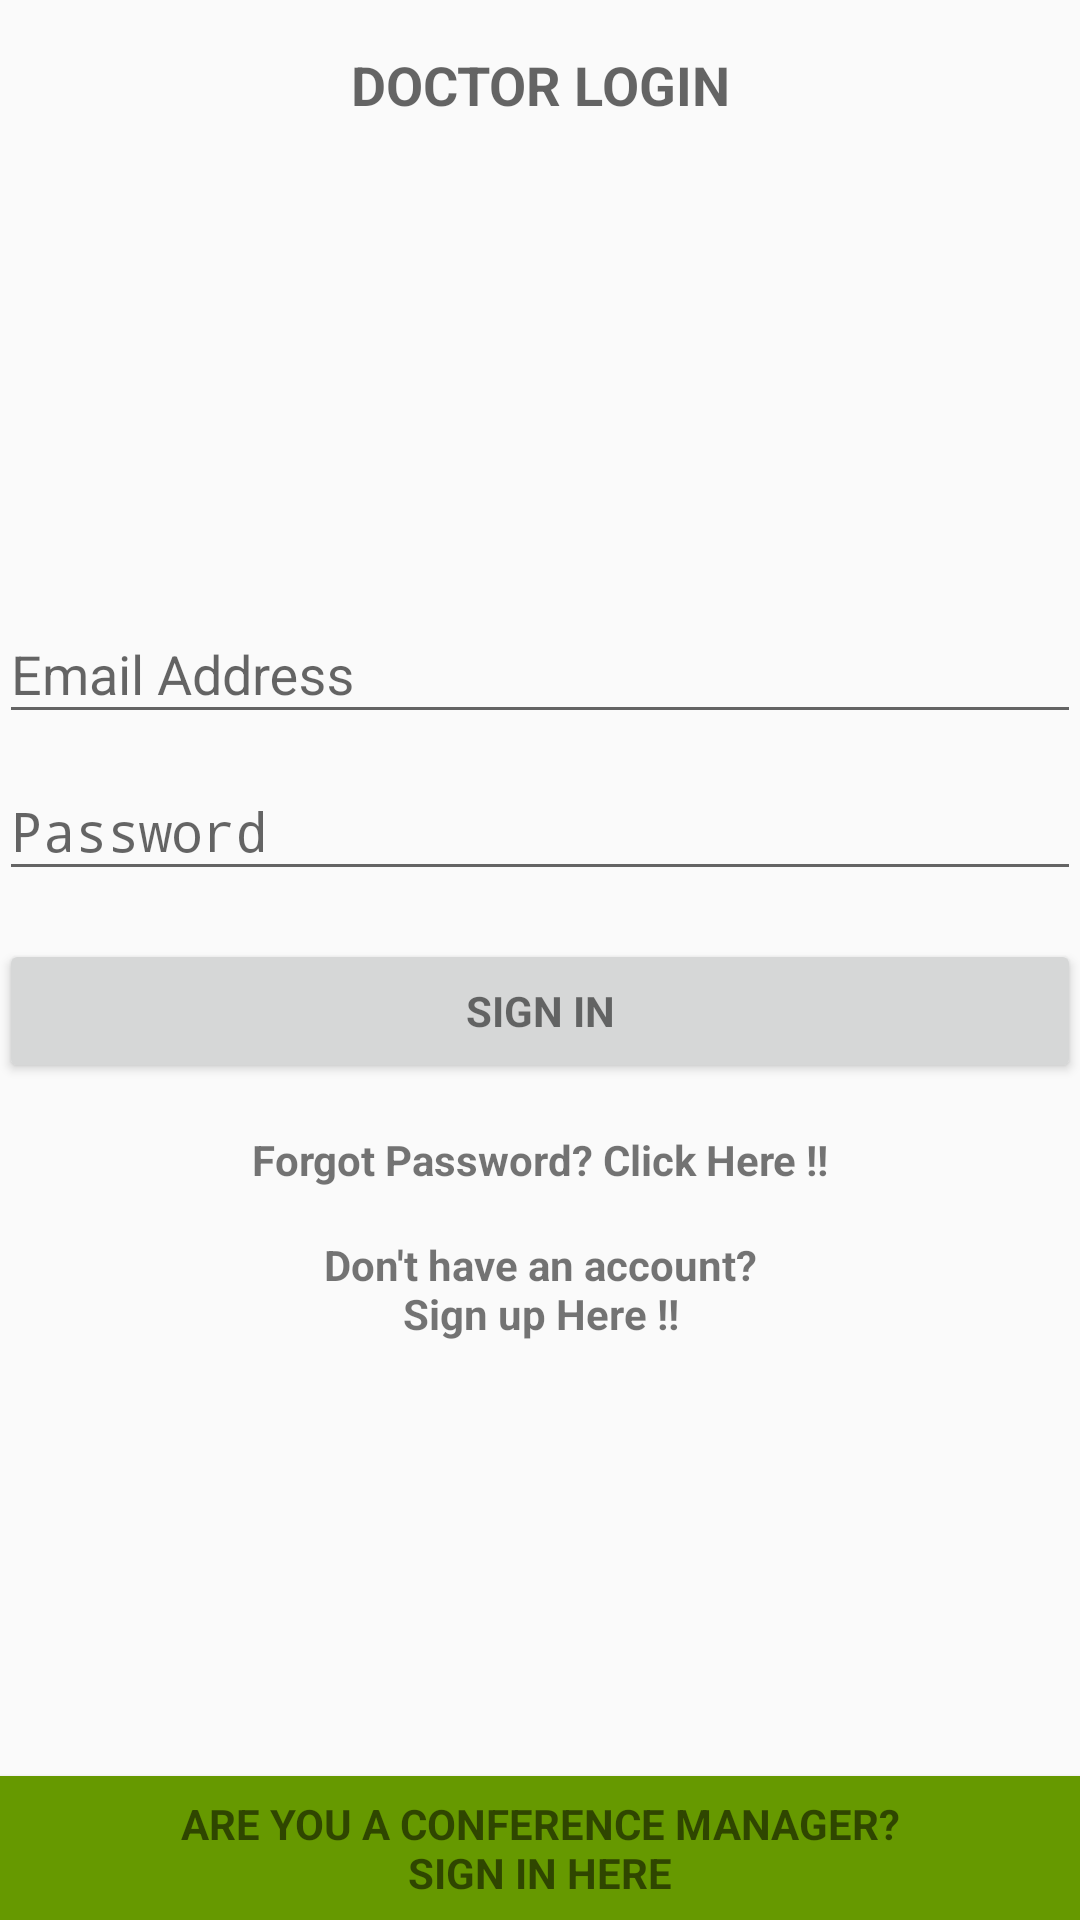

Write the Android layout XML for this screen, with the resource values it uses.
<!-- AndroidManifest.xml: activity theme AppTheme.NoActionBar -->
<!-- res/layout/activity_login.xml -->
<RelativeLayout xmlns:android="http://schemas.android.com/apk/res/android"
    xmlns:tools="http://schemas.android.com/tools"
    android:layout_width="match_parent"
    android:layout_height="match_parent"
    tools:context="android.db.me_crossover.LoginActivity">


    <TextView
        style="?android:textAppearanceMedium"
        android:layout_width="match_parent"
        android:layout_height="wrap_content"
        android:layout_marginTop="16dp"
        android:gravity="center"
        android:text="DOCTOR LOGIN"
        android:textStyle="bold" />

        <LinearLayout
            android:id="@+id/email_login_form"
            android:layout_width="match_parent"
            android:layout_height="wrap_content"
            android:layout_centerInParent="true"
            android:paddingBottom="@dimen/activity_vertical_margin"
            android:paddingLeft="@dimen/activity_horizontal_margin"
            android:paddingRight="@dimen/activity_horizontal_margin"
            android:paddingTop="@dimen/activity_vertical_margin"
            android:orientation="vertical">

            <android.support.design.widget.TextInputLayout
                android:layout_width="match_parent"
                android:layout_height="wrap_content">

                <AutoCompleteTextView
                    android:id="@+id/email"
                    android:layout_width="match_parent"
                    android:layout_height="wrap_content"
                    android:hint="@string/prompt_email"
                    android:inputType="textEmailAddress"
                    android:maxLines="1"
                    android:singleLine="true" />

            </android.support.design.widget.TextInputLayout>

            <android.support.design.widget.TextInputLayout
                android:layout_width="match_parent"
                android:layout_height="wrap_content">

                <EditText
                    android:id="@+id/password"
                    android:layout_width="match_parent"
                    android:layout_height="wrap_content"
                    android:hint="@string/prompt_password"
                    android:imeActionId="@+id/login"
                    android:imeActionLabel="@string/action_sign_in_short"
                    android:imeOptions="actionUnspecified"
                    android:inputType="textPassword"
                    android:maxLines="1"
                    android:singleLine="true" />

            </android.support.design.widget.TextInputLayout>

            <Button
                android:id="@+id/email_sign_in_button"
                style="?android:textAppearanceSmall"
                android:layout_width="match_parent"
                android:layout_height="wrap_content"
                android:layout_marginTop="16dp"
                android:text="@string/action_sign_in"
                android:textStyle="bold" />

            <TextView
                android:id="@+id/forgot_pwd_button"
                style="?android:textAppearanceSmall"
                android:layout_width="match_parent"
                android:layout_height="wrap_content"
                android:layout_marginTop="16dp"
                android:gravity="center"
                android:onClick="onForgotPassword"
                android:text="@string/forgot_password_navigation"
                android:textStyle="bold" />

            <TextView
                android:id="@+id/signup_button"
                style="?android:textAppearanceSmall"
                android:layout_width="match_parent"
                android:layout_height="wrap_content"
                android:layout_marginTop="16dp"
                android:gravity="center"
                android:onClick="onRegister"
                android:text="@string/signup_navigation"
                android:textStyle="bold" />


        </LinearLayout>


    <Button
        android:id="@+id/manager_login_button"
        style="?android:textAppearanceSmall"
        android:layout_width="match_parent"
        android:layout_height="wrap_content"
        android:layout_alignParentBottom="true"
        android:background="@android:color/holo_green_dark"
        android:onClick="onManagerSignin"
        android:text="@string/manager_sign_in_navigation"
        android:textStyle="bold" />

</RelativeLayout>
<!-- resources referenced by this layout -->
<resources>
  <string name="action_sign_in">Sign in</string>
  <string name="action_sign_in_short">Sign in</string>
  <string name="forgot_password_navigation">Forgot Password? Click Here !!</string>
  <string name="manager_sign_in_navigation">Are you a conference manager?\nSign in here</string>
  <string name="prompt_email">Email Address</string>
  <string name="prompt_password">Password</string>
  <string name="signup_navigation">Don\'t have an account?\nSign up Here !!</string>
  <style name="AppTheme.NoActionBar" parent="AppTheme">
          <item name="android:windowActionBar">false</item>
          <item name="android:windowActionBarOverlay">true</item>
          <item name="android:actionBarStyle">@style/Theme.AppCompat.Light.NoActionBar</item>
  
          <item name="android:windowNoTitle">true</item>
          <item name="android:windowContentOverlay">@null</item>
      </style>
  <style name="AppTheme" parent="Theme.AppCompat.Light.DarkActionBar">
          
          <item name="colorPrimary">@color/colorPrimary</item>
          <item name="colorPrimaryDark">@color/colorPrimaryDark</item>
          <item name="colorAccent">@color/colorAccent</item>
      </style>
  <!-- not gathered from this repository: default colours our renderer supplied (Android Studio template values) -->
  <color name="colorPrimary">#FF6200EE</color>
  <color name="colorPrimaryDark">#FF3700B3</color>
  <color name="colorAccent">#FF03DAC5</color>
</resources>
